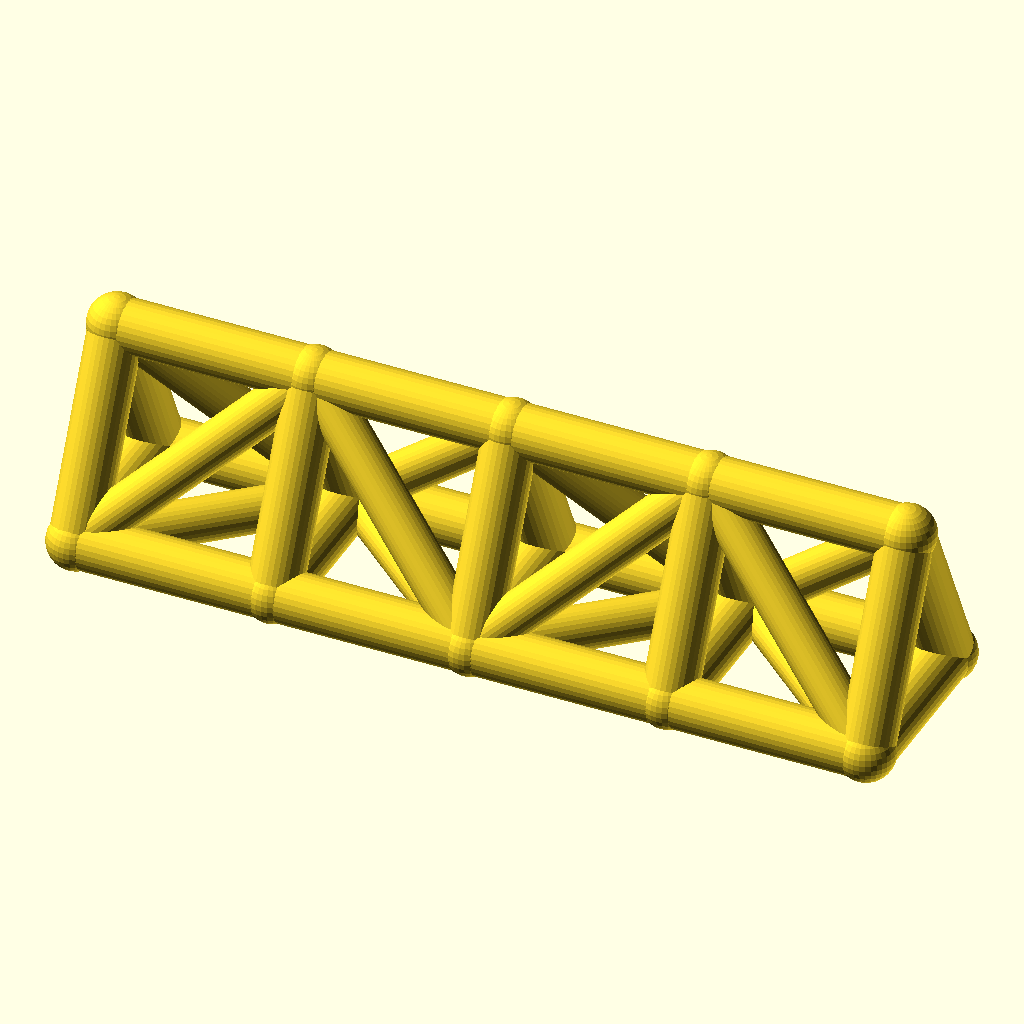
Cell 1: the model at its default parameters.
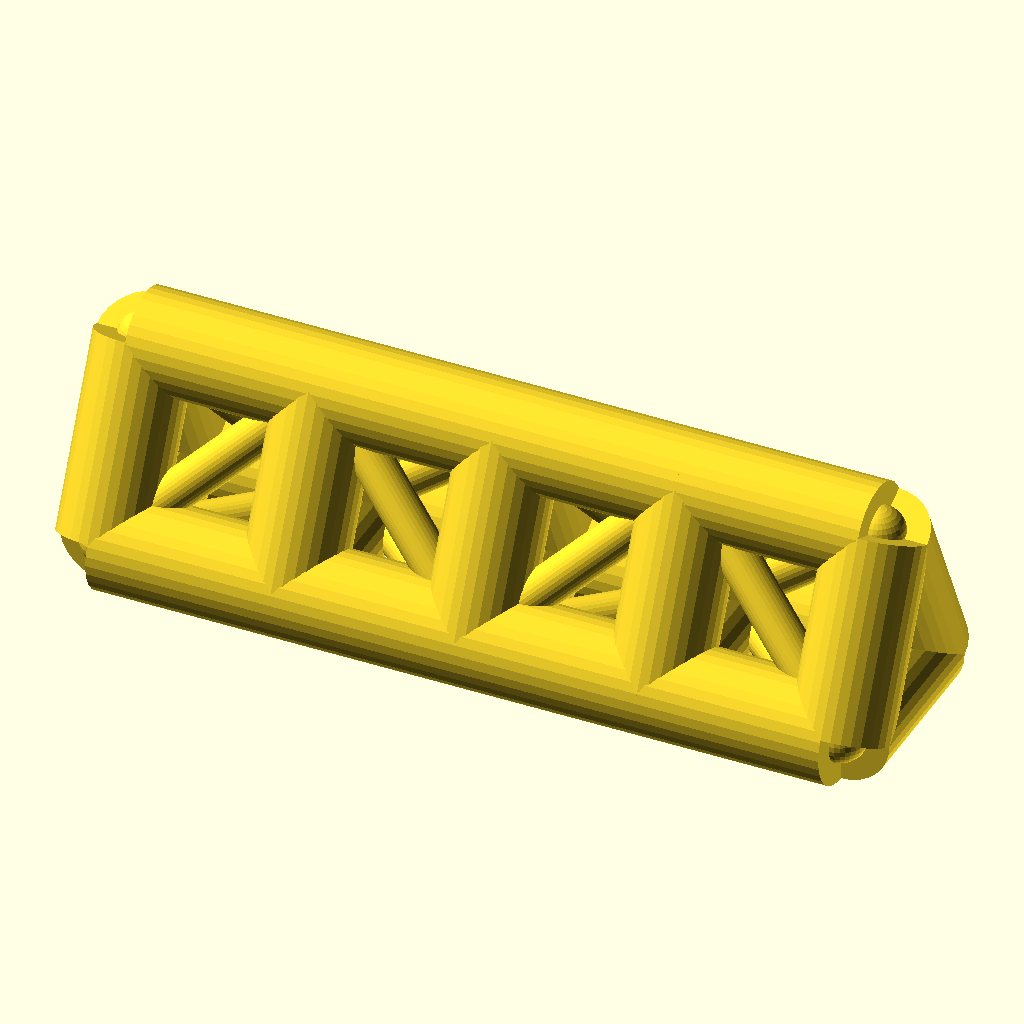
Cell 2: chord_r = 9 (everything else at default).
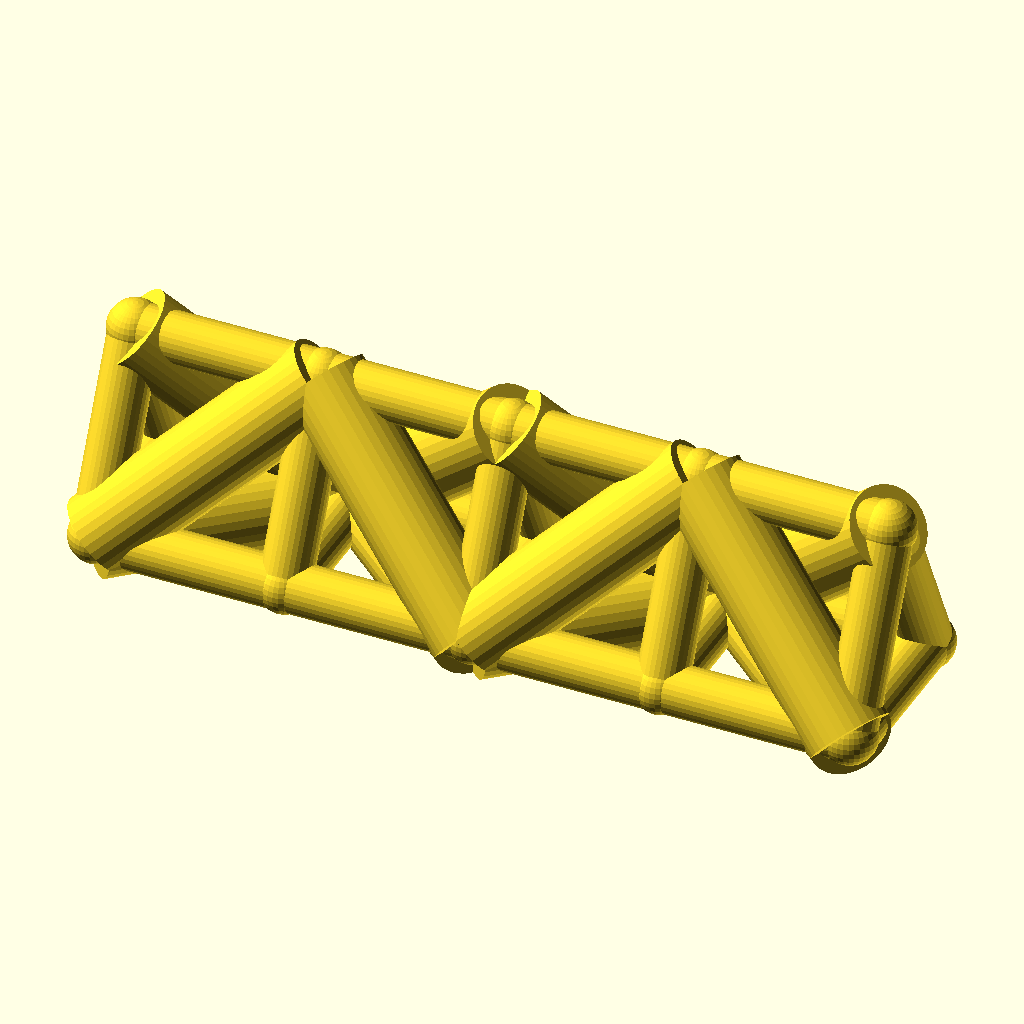
Cell 3: the same model with web_r = 7.4.
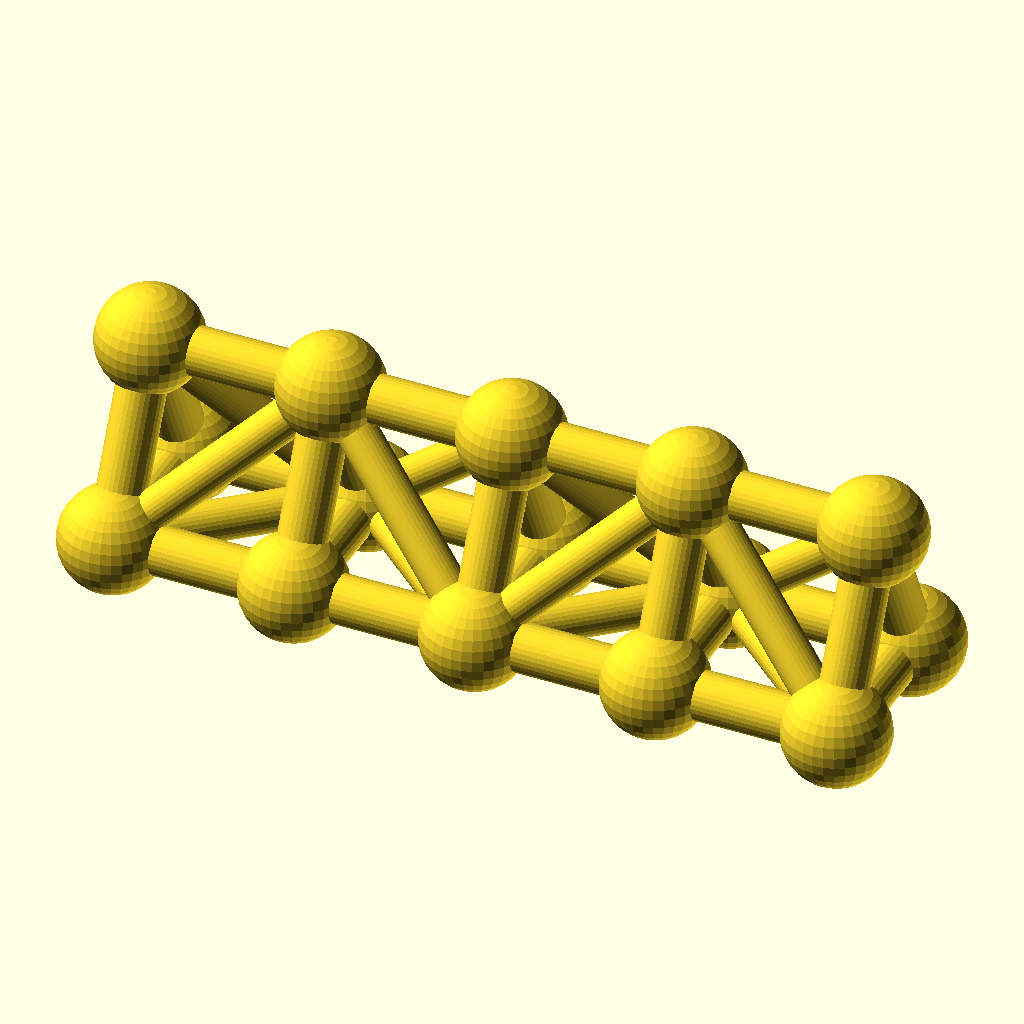
Cell 4 — joint_r set to 9.8, the other parameters unchanged.
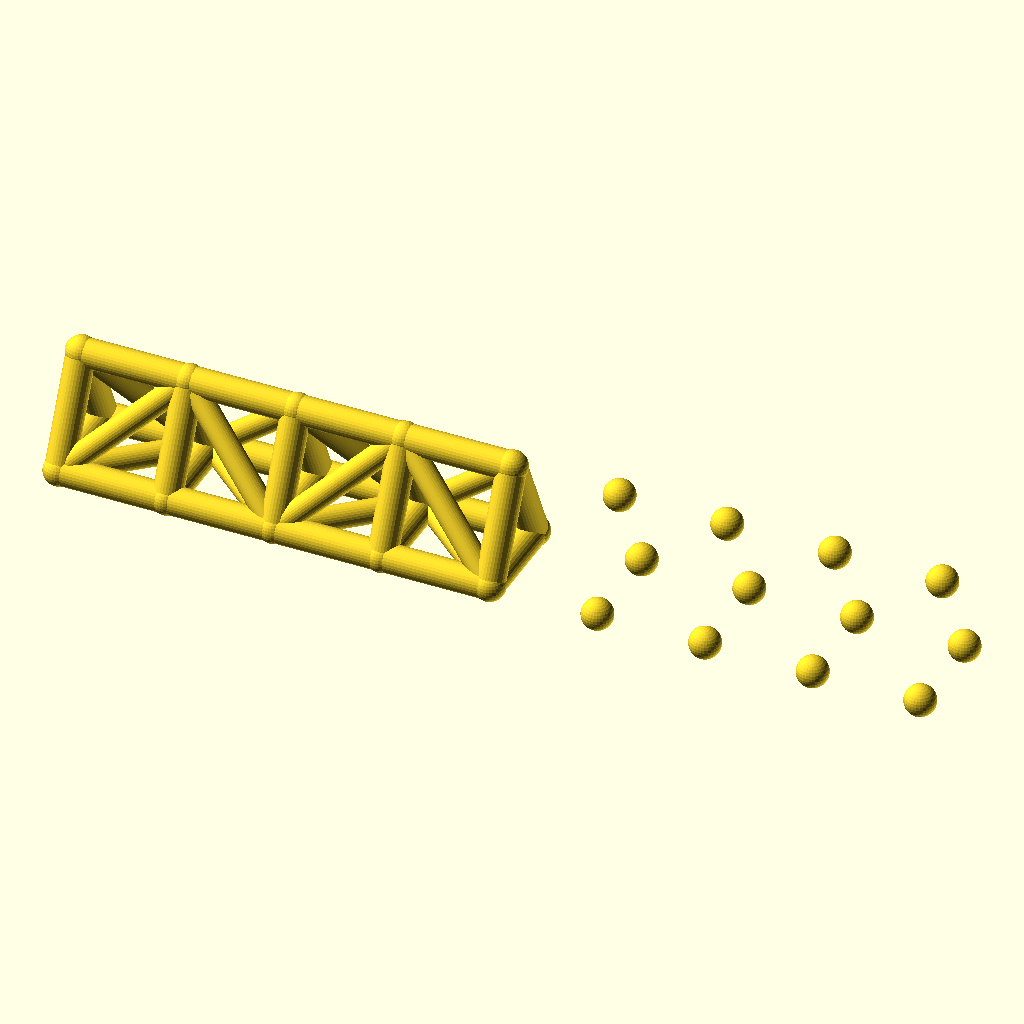
Cell 5 — bays set to 8, the other parameters unchanged.
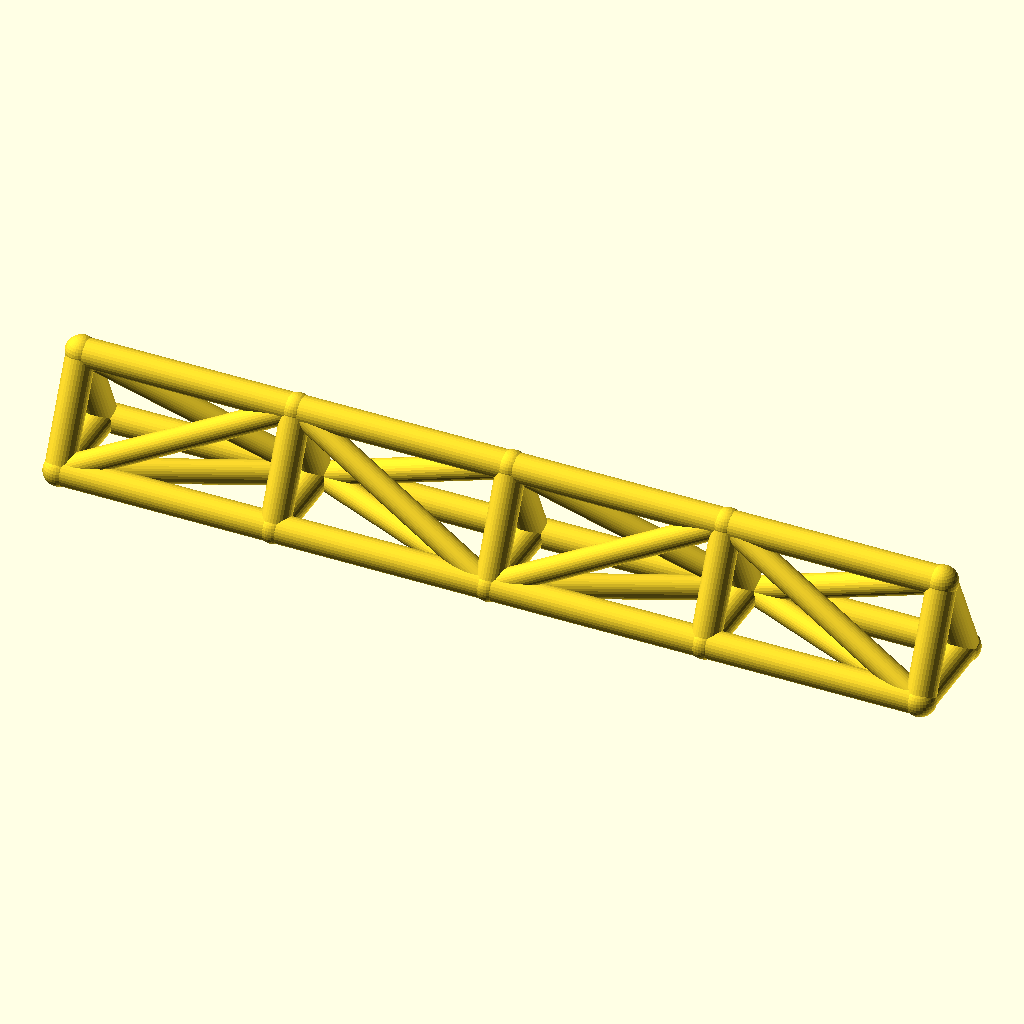
Cell 6: the same model with bay_p = 68.
All cells are drawn from the same view direction (rotation 55°, 0°, 25°, orthographic, colour scheme Cornfield), but the view is re-fitted for each cell, so position and scale can differ between cells as well as the parameter.
The OpenSCAD source (optional_data/data/wire2/spaceframes/scene_0223.scad):
$fn = 32;

// ----------------------------------------------------------------------
// Space frame
// ----------------------------------------------------------------------

// --- parameters (mm) ---
chord_r = 4.5;            // chord / longeron radius
web_r = 3.7;              // diagonal and strut radius
joint_r = 4.9;            // joint ball radius
bays = 4;                 // number of bays along X
bay_p = 34;               // bay length, X
girder_w = 30;            // triangle base width, Y
girder_h = 32;            // triangle height, Z

bbox_x = bays * bay_p + 2 * joint_r;  // overall X, joints included
bbox_y = girder_w + 2 * joint_r;  // overall Y, joints included
bbox_z = girder_h + 2 * joint_r;  // overall Z, joints included
chord_d = 2 * chord_r;  // chord stock diameter
web_d = 2 * web_r;  // web stock diameter
joint_d = 2 * joint_r;  // joint ball diameter
span_x = bays * bay_p;  // overall girder length
nodes = [for (i = [0 : bays], k = [0 : 2]) [i * bay_p, k == 1 ? girder_w : k == 2 ? girder_w / 2 : 0, k == 2 ? girder_h : 0]];

module member(a, b, r) {
  /* round stock from joint a to joint b, ends buried in the joint balls */
  d = b - a;
  length = norm(d);
  translate(a) rotate([0, acos(d[2] / length), atan2(d[1], d[0])])
    cylinder(h = length, r = r);
}

module joint(p, r) {
  /* ball at the joint centre, fatter than every member meeting there */
  translate(p) sphere(r = r);
}

/* members - each call is one graph edge */
member(nodes[0], nodes[3], chord_r);
member(nodes[3], nodes[6], chord_r);
member(nodes[6], nodes[9], chord_r);
member(nodes[9], nodes[12], chord_r);
member(nodes[1], nodes[4], chord_r);
member(nodes[4], nodes[7], chord_r);
member(nodes[7], nodes[10], chord_r);
member(nodes[10], nodes[13], chord_r);
member(nodes[2], nodes[5], chord_r);
member(nodes[5], nodes[8], chord_r);
member(nodes[8], nodes[11], chord_r);
member(nodes[11], nodes[14], chord_r);
member(nodes[0], nodes[1], chord_r);
member(nodes[1], nodes[2], chord_r);
member(nodes[0], nodes[2], chord_r);
member(nodes[3], nodes[4], chord_r);
member(nodes[4], nodes[5], chord_r);
member(nodes[3], nodes[5], chord_r);
member(nodes[6], nodes[7], chord_r);
member(nodes[7], nodes[8], chord_r);
member(nodes[6], nodes[8], chord_r);
member(nodes[9], nodes[10], chord_r);
member(nodes[10], nodes[11], chord_r);
member(nodes[9], nodes[11], chord_r);
member(nodes[12], nodes[13], chord_r);
member(nodes[13], nodes[14], chord_r);
member(nodes[12], nodes[14], chord_r);
member(nodes[0], nodes[4], web_r);
member(nodes[2], nodes[4], web_r);
member(nodes[0], nodes[5], web_r);
member(nodes[4], nodes[6], web_r);
member(nodes[4], nodes[8], web_r);
member(nodes[5], nodes[6], web_r);
member(nodes[6], nodes[10], web_r);
member(nodes[8], nodes[10], web_r);
member(nodes[6], nodes[11], web_r);
member(nodes[10], nodes[12], web_r);
member(nodes[10], nodes[14], web_r);
member(nodes[11], nodes[12], web_r);

/* joint balls */
for (p = nodes) joint(p, joint_r);
Customizer parameters (derived from the source; name, type, default, range or options):
chord_r: number, default 4.5
web_r: number, default 3.7
joint_r: number, default 4.9
bays: number, default 4
bay_p: number, default 34
girder_w: number, default 30
girder_h: number, default 32
